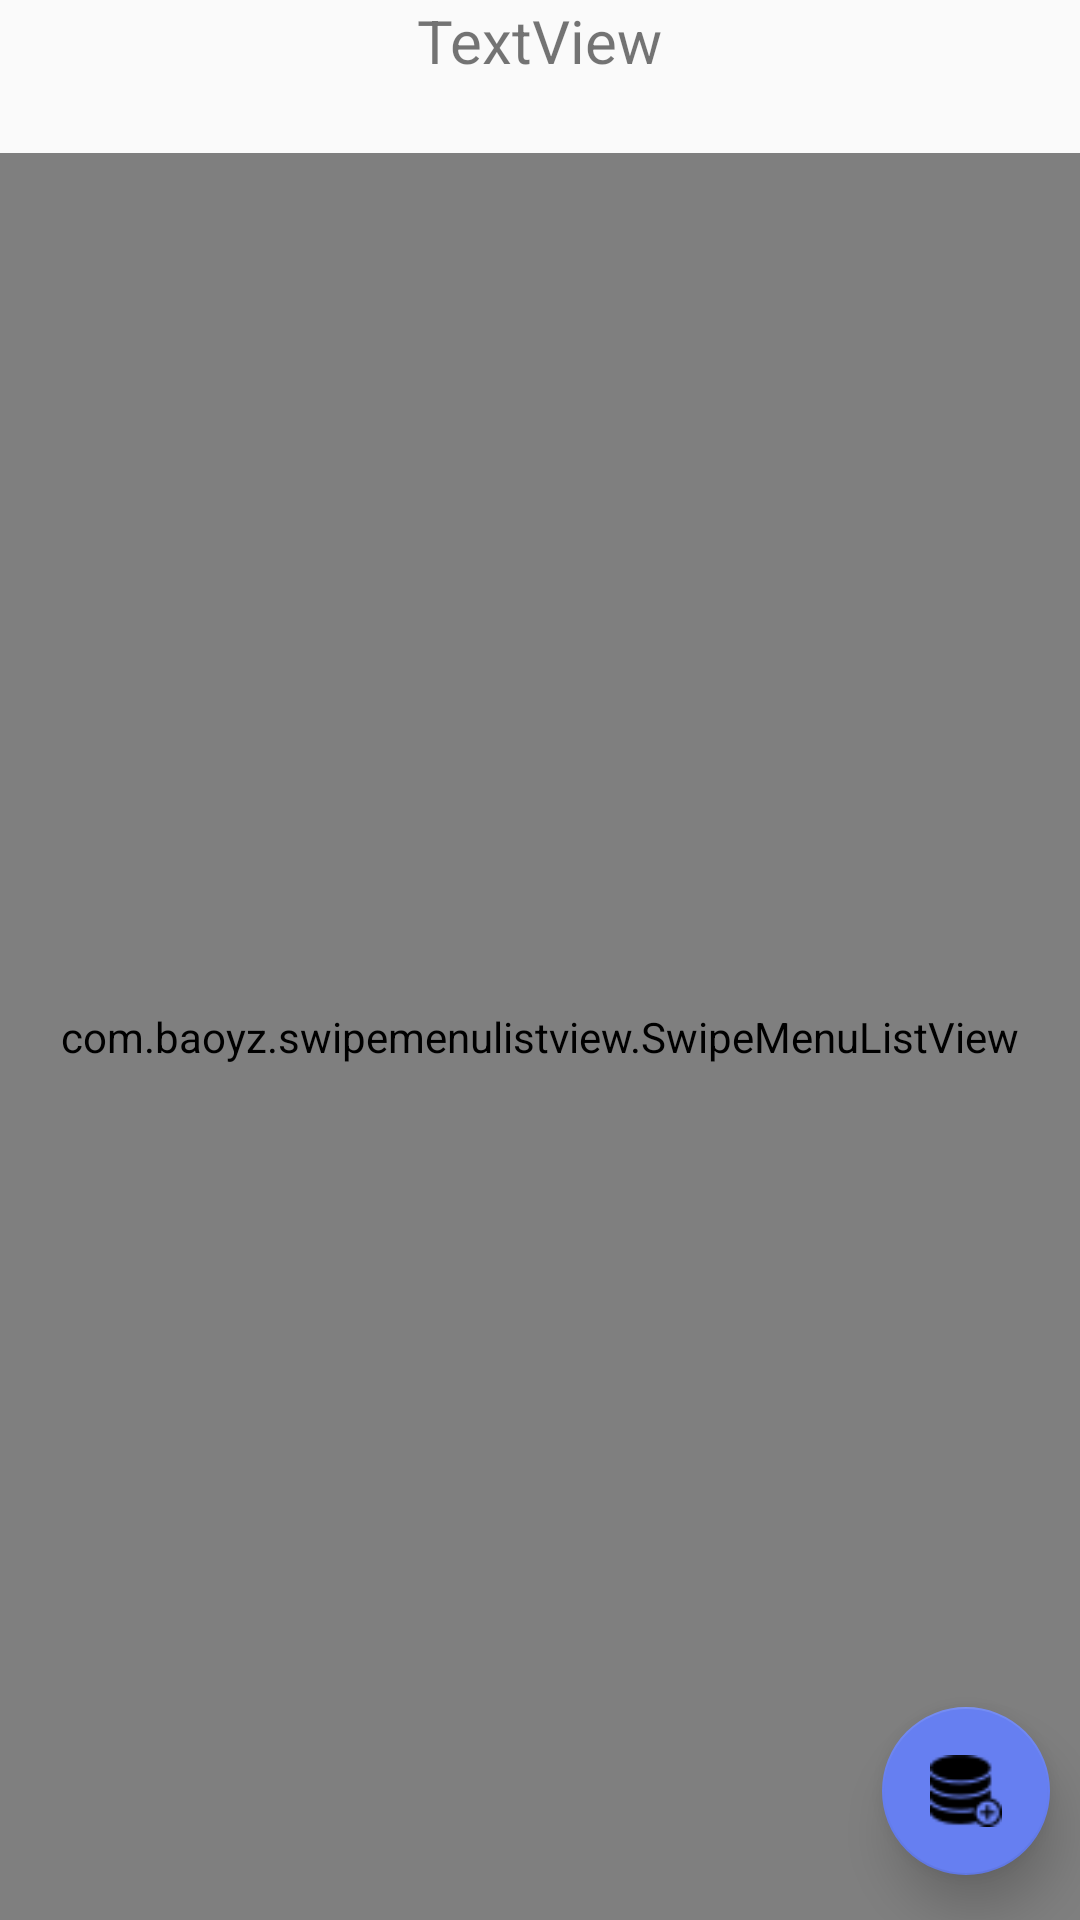

Android layout source for this screen:
<!-- AndroidManifest.xml: application theme AppTheme -->
<!-- res/layout/activity_time_in__station.xml -->
<?xml version="1.0" encoding="utf-8"?>
<RelativeLayout xmlns:android="http://schemas.android.com/apk/res/android"
    xmlns:app="http://schemas.android.com/apk/res-auto"
    xmlns:tools="http://schemas.android.com/tools"
    android:layout_width="match_parent"
    android:layout_height="match_parent"
    tools:context="com.a224tech.bmc208_assignment2.Time_in_Station">

    <TextView
        android:id="@+id/station_name"
        android:layout_width="wrap_content"
        android:layout_height="wrap_content"
        android:layout_alignParentTop="true"
        android:layout_centerHorizontal="true"
        android:text="TextView"
        android:textSize="20dp"
        tools:layout_editor_absoluteX="163dp"
        tools:layout_editor_absoluteY="21dp" />

    <com.baoyz.swipemenulistview.SwipeMenuListView
        android:id="@+id/time_list"
        android:layout_width="match_parent"
        android:layout_height="match_parent"
        android:layout_below="@+id/station_name"
        android:layout_marginTop="24dp"
        android:layout_alignParentEnd="true">
    </com.baoyz.swipemenulistview.SwipeMenuListView>


    <android.support.design.widget.FloatingActionButton
        android:id="@+id/myFAB"
        android:layout_width="wrap_content"
        android:layout_height="wrap_content"
        android:src="@drawable/add"
        app:elevation="10dp"
        android:layout_alignParentBottom="true"
        android:layout_alignParentEnd="true"
        android:layout_alignParentRight="true"
        android:layout_marginRight="10dp"
        android:layout_marginBottom="15dp"
        android:onClick="goToAddTime"
        />

</RelativeLayout>
<!-- resources referenced by this layout -->
<resources>
  <!-- drawable add: png bitmap (drawable, 778 bytes) -->
  <style name="AppTheme" parent="Theme.AppCompat.Light.DarkActionBar">
          
          <item name="colorPrimary">@color/colorPrimary</item>
          <item name="colorPrimaryDark">@color/colorPrimaryDark</item>
          <item name="colorAccent">@color/colorAccent</item>
      </style>
  <color name="colorPrimary">#6e686a</color>
  <color name="colorPrimaryDark">#303F9F</color>
  <color name="colorAccent">#667ff1</color>
</resources>
